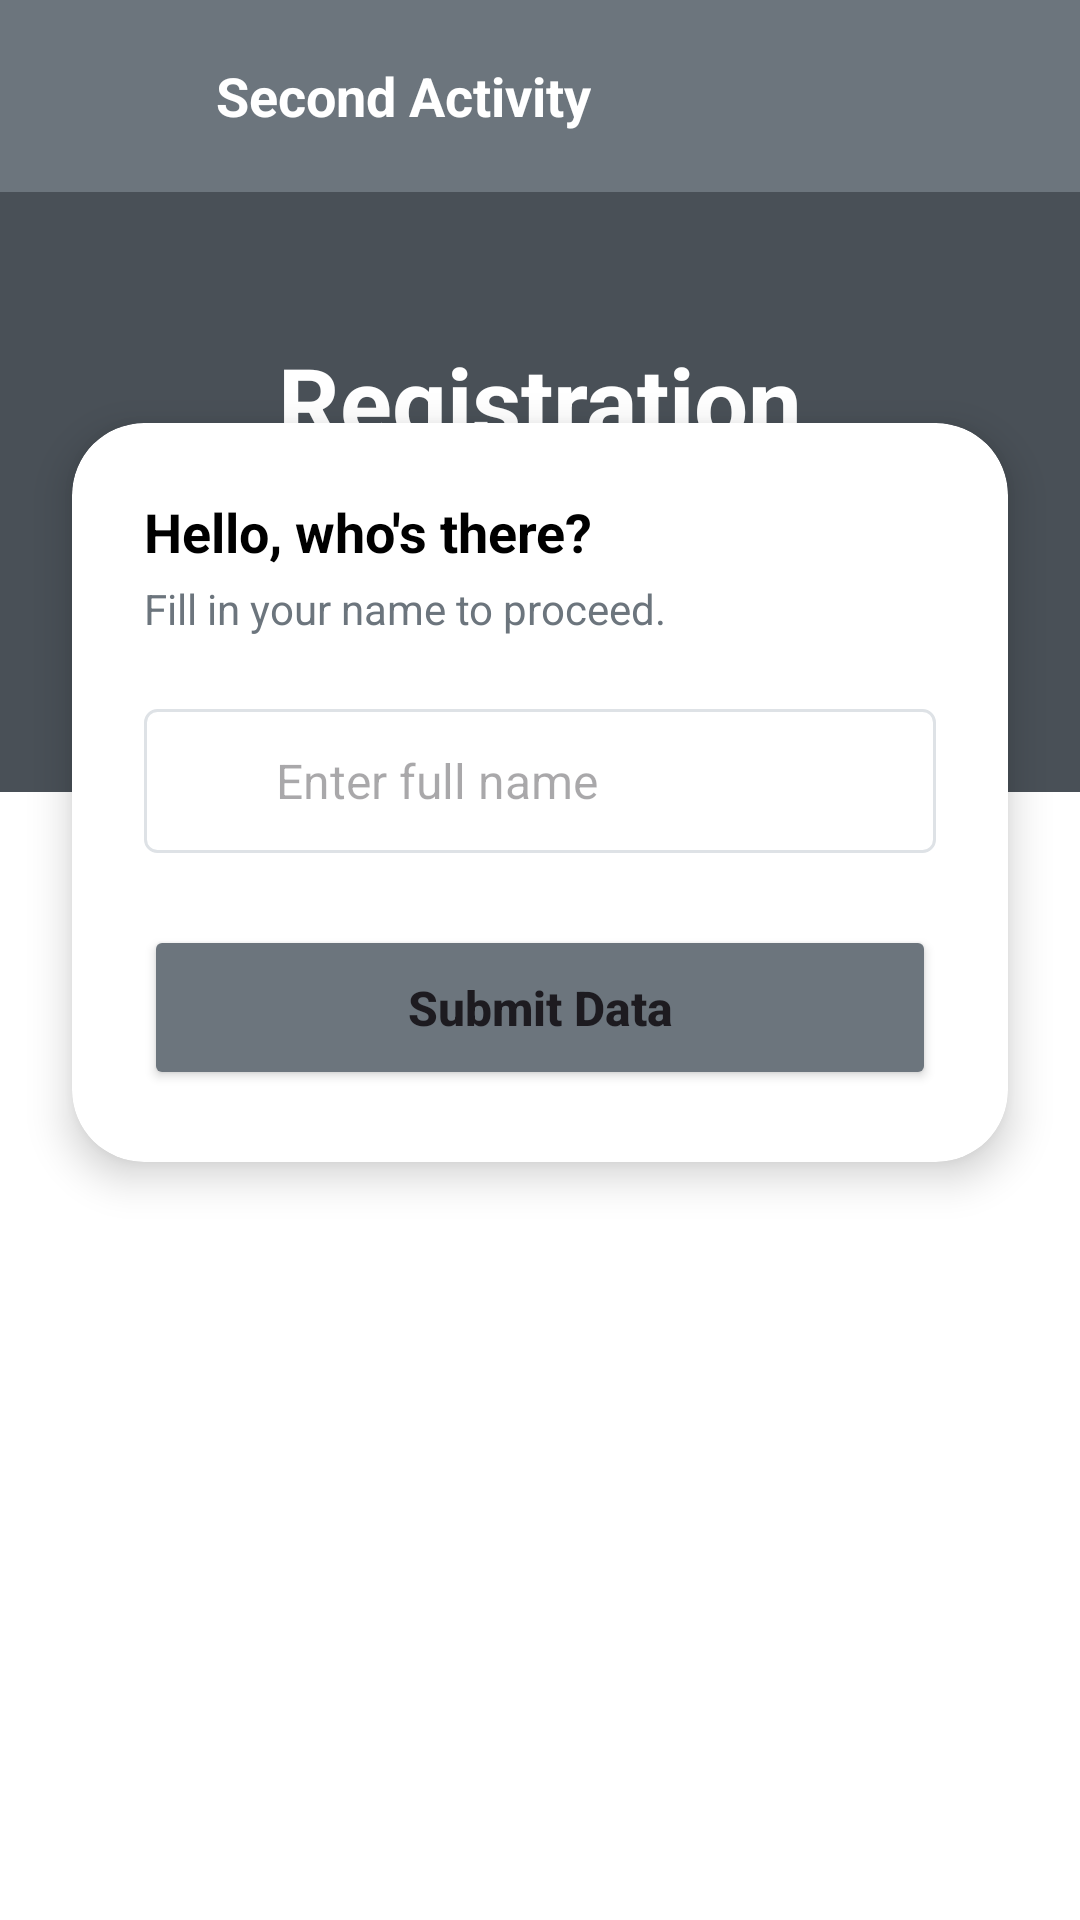

The Android layout XML behind this screen, and the referenced resources:
<!-- AndroidManifest.xml: application theme Theme.AsetDanInventarisDesa -->
<!-- res/layout/activity_second.xml -->
<?xml version="1.0" encoding="utf-8"?>
<androidx.constraintlayout.widget.ConstraintLayout xmlns:android="http://schemas.android.com/apk/res/android"
    xmlns:app="http://schemas.android.com/apk/res-auto"
    xmlns:tools="http://schemas.android.com/tools"
    android:layout_width="match_parent"
    android:layout_height="match_parent"
    android:background="@color/white"
    tools:context=".SecondActivity">

    
    <RelativeLayout
        android:id="@+id/toolbar"
        android:layout_width="match_parent"
        android:layout_height="?attr/actionBarSize"
        android:background="#6c757d"
        app:layout_constraintTop_toTopOf="parent">

        <ImageView
            android:id="@+id/btn_back"
            android:layout_width="24dp"
            android:layout_height="24dp"
            android:layout_centerVertical="true"
            android:layout_marginStart="16dp"
            android:src="@drawable/ic_launcher_foreground"
            app:tint="@color/white" />

        <TextView
            android:layout_width="wrap_content"
            android:layout_height="wrap_content"
            android:layout_centerVertical="true"
            android:layout_marginStart="32dp"
            android:layout_toEndOf="@id/btn_back"
            android:text="Second Activity"
            android:textColor="@color/white"
            android:textSize="18sp"
            android:textStyle="bold" />
    </RelativeLayout>

    
    <View
        android:id="@+id/top_bg"
        android:layout_width="match_parent"
        android:layout_height="200dp"
        android:background="#495057"
        app:layout_constraintTop_toBottomOf="@id/toolbar" />

    <TextView
        android:id="@+id/tv_registration"
        android:layout_width="wrap_content"
        android:layout_height="wrap_content"
        android:layout_marginTop="48dp"
        android:text="Registration"
        android:textColor="@color/white"
        android:textSize="32sp"
        android:textStyle="bold"
        app:layout_constraintEnd_toEndOf="parent"
        app:layout_constraintStart_toStartOf="parent"
        app:layout_constraintTop_toBottomOf="@id/toolbar" />

    
    <androidx.cardview.widget.CardView
        android:layout_width="match_parent"
        android:layout_height="wrap_content"
        android:layout_marginStart="24dp"
        android:layout_marginEnd="24dp"
        app:cardCornerRadius="24dp"
        app:cardElevation="8dp"
        app:layout_constraintBottom_toBottomOf="@id/top_bg"
        app:layout_constraintTop_toBottomOf="@id/top_bg">

        <LinearLayout
            android:layout_width="match_parent"
            android:layout_height="wrap_content"
            android:orientation="vertical"
            android:padding="24dp">

            <TextView
                android:layout_width="wrap_content"
                android:layout_height="wrap_content"
                android:text="Hello, who's there?"
                android:textColor="@color/black"
                android:textSize="18sp"
                android:textStyle="bold" />

            <TextView
                android:layout_width="wrap_content"
                android:layout_height="wrap_content"
                android:layout_marginTop="4dp"
                android:text="Fill in your name to proceed."
                android:textColor="@color/gray_text"
                android:textSize="14sp" />

            <LinearLayout
                android:layout_width="match_parent"
                android:layout_height="wrap_content"
                android:layout_marginTop="24dp"
                android:background="@drawable/bg_card"
                android:gravity="center_vertical"
                android:orientation="horizontal"
                android:padding="12dp">

                <ImageView
                    android:layout_width="24dp"
                    android:layout_height="24dp"
                    android:src="@drawable/ic_launcher_foreground"
                    app:tint="@color/gray_text" />

                <EditText
                    android:id="@+id/et_full_name"
                    android:layout_width="match_parent"
                    android:layout_height="wrap_content"
                    android:layout_marginStart="8dp"
                    android:background="@null"
                    android:hint="Enter full name"
                    android:inputType="textPersonName"
                    android:textSize="16sp" />
            </LinearLayout>

            <Button
                android:id="@+id/btn_submit"
                android:layout_width="match_parent"
                android:layout_height="55dp"
                android:layout_marginTop="24dp"
                android:backgroundTint="#6c757d"
                android:text="Submit Data"
                android:textAllCaps="false"
                android:textSize="16sp"
                android:textStyle="bold"
                app:cornerRadius="12dp" />

        </LinearLayout>
    </androidx.cardview.widget.CardView>

</androidx.constraintlayout.widget.ConstraintLayout>
<!-- resources referenced by this layout -->
<resources>
  <color name="black">#FF000000</color>
  <color name="gray_text">#6c757d</color>
  <color name="white">#FFFFFFFF</color>
  <!-- drawable bg_card (drawable) -->
  <?xml version="1.0" encoding="utf-8"?>
  <shape xmlns:android="http://schemas.android.com/apk/res/android">
      <solid android:color="@color/white" />
      <corners android:radius="4dp" />
      <stroke android:width="1dp" android:color="@color/border_color" />
  </shape>
  <style name="Theme.AsetDanInventarisDesa" parent="Base.Theme.AsetDanInventarisDesa" />
  <color name="border_color">#dee2e6</color>
  <style name="Base.Theme.AsetDanInventarisDesa" parent="Theme.Material3.DayNight.NoActionBar">
          
          
      </style>
</resources>
